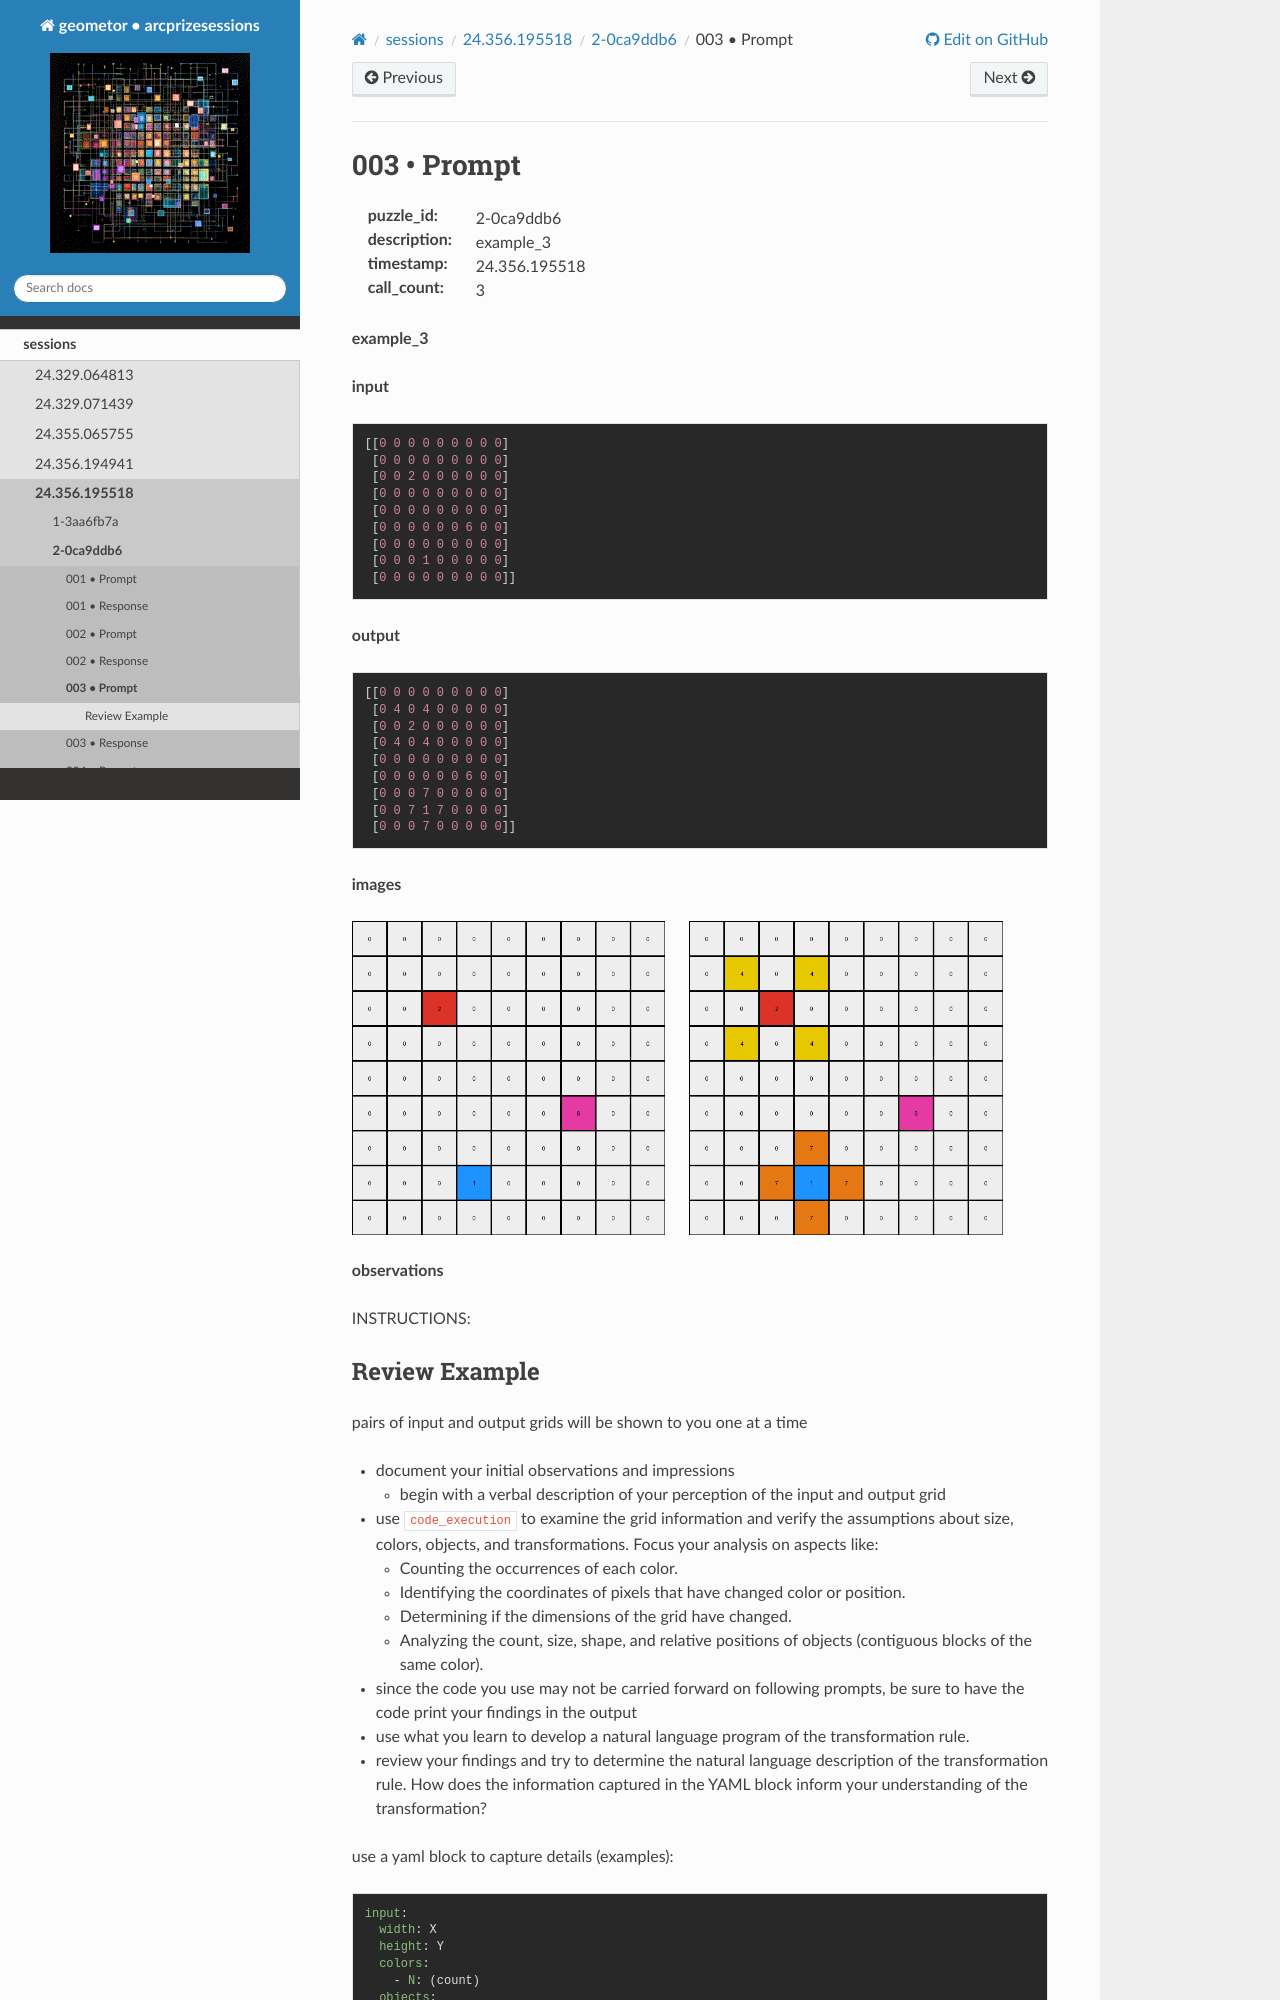

repository: geometor/arcprizesessions · page: sessions/24.356.195518/2-0ca9ddb6/003-prompt/index.html · generator: sphinx

003 • Prompt
============

:puzzle_id: 2-0ca9ddb6
:description: example_3
:timestamp: 24.356.195518
:call_count: 3






**example_3**

**input**

.. code-block::

   [[0 0 0 0 0 0 0 0 0]
    [0 0 0 0 0 0 0 0 0]
    [0 0 2 0 0 0 0 0 0]
    [0 0 0 0 0 0 0 0 0]
    [0 0 0 0 0 0 0 0 0]
    [0 0 0 0 0 0 6 0 0]
    [0 0 0 0 0 0 0 0 0]
    [0 0 0 1 0 0 0 0 0]
    [0 0 0 0 0 0 0 0 0]]

**output**

.. code-block::

   [[0 0 0 0 0 0 0 0 0]
    [0 4 0 4 0 0 0 0 0]
    [0 0 2 0 0 0 0 0 0]
    [0 4 0 4 0 0 0 0 0]
    [0 0 0 0 0 0 0 0 0]
    [0 0 0 0 0 0 6 0 0]
    [0 0 0 7 0 0 0 0 0]
    [0 0 7 1 7 0 0 0 0]
    [0 0 0 7 0 0 0 0 0]]

**images**





.. image:: _images/002-example_3_input.png
   :align: left
   :width: 45%




.. image:: _images/002-example_3_output.png
   :align: left
   :width: 45%





**observations**






INSTRUCTIONS:
